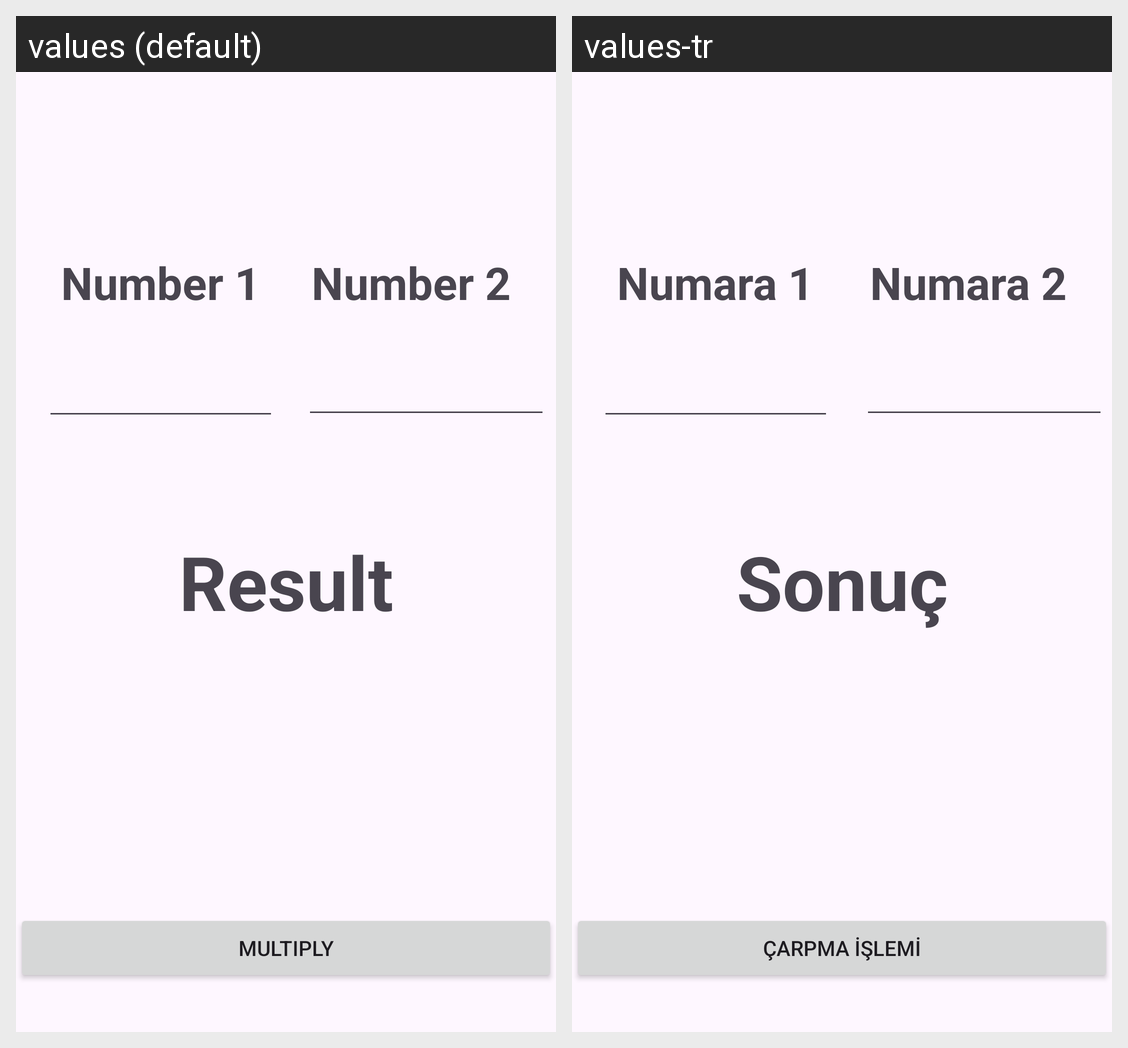

The same Android screen rendered under two of its app's locales, left to right. List the strings drawn on it with the default value and each locale's translation.
Android screen res/layout/activity_multiplication.xml rendered under 2 locales, left to right: values (default), values-tr. Device: Nexus 5 (rendered at 1080×1920; each locale shown at half size, 540×960, under a caption strip naming it); theme Theme.Material3.Light.NoActionBar.
Strings drawn on this screen, with the default value and each locale's value (text and hints the layout hard-codes, and strings that could not be matched under every locale, appear in the picture but are not listed):

number1_text
  values: Number 1
  values-tr: Numara 1

number2_text
  values: Number 2
  values-tr: Numara 2

result_text
  values: Result
  values-tr: Sonuç

multiply_text
  values: Multiply
  values-tr: Çarpma İşlemi
